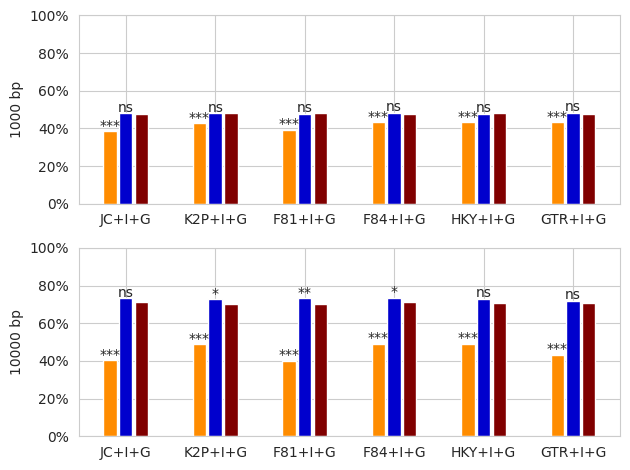

The matplotlib source for this figure:
import numpy as np
import matplotlib
import matplotlib.pyplot as plt
import seaborn as sns

labels = ['JC+I+G', 'K2P+I+G', 'F81+I+G', 'F84+I+G','HKY+I+G', 'GTR+I+G']

# labels_aa = ['JTT+I+G', 'LG+I+G', 'WAG+I+G', 'Dayhoff+I+G','-','-']

sns.set_style("whitegrid")

# Nucleotides:  data[0] - BioNJ, data[1] - ML, data[2] - NN (b10,b1,b1,cud,cu,cu)
data = [[38.43,42.7,39.23,43.3,43.27,43.27],
        [48.0,48.0,47.77,48.33,47.93,48.37],
        [47.57,48.3,48.23,47.93,48.07,47.93]]
# Nucleotides:  data[0] - BioNJ, data[1] - ML, data[2] - NN (b10,b1,b1,cud,cu,cu)
data_10000 = [[40.4,48.97,40.07,49.27,49.17,43.17],
        [73.4,72.87,73.33,73.6,73.17,71.83],
        [71.17,70.23,70.1,71.27,71.0,70.6]]

x = np.arange(len(labels))  # the label locations
# X = np.arange(len(labels_aa))
Y = np.arange(4)
#figs = plt.figure()
#ax = figs.add_axes([0,0,1,1])

fig, (ax1, ax2) = plt.subplots(nrows=2, ncols=1)
width = 0.35  # the width of the bars
ax1.yaxis.set_major_formatter('{x:1.0f}%')
# Nucleotides. Sequence length 1000
ax1.bar(x - width/2, data[0], color = 'darkorange', width=0.15, label='BioNJ')
ax1.bar(x , data[1], color = 'mediumblue', width=0.15, label='ML')
ax1.bar(x + width/2, data[2], color = 'maroon', width=0.15, label='NN')
ax1.set_ylim([0, 100])



ax2.yaxis.set_major_formatter('{x:1.0f}%')
# Amino acids. Sequence length 1000

ax2.bar(x - width/2, data_10000[0], color = 'darkorange', width = 0.15)
ax2.bar(x , data_10000[1], color = 'mediumblue', width = 0.15)
ax2.bar(x + width/2, data_10000[2], color = 'maroon', width = 0.15)
ax2.set_ylim([0, 100])


# Iterating over the bars one-by-one
counter = 0
for bar in ax1.patches:
        # Using Matplotlib's annotate function and
        # passing the coordinates where the annotation shall be done
        # x-coordinate: bar.get_x() + bar.get_width() / 2
        # y-coordinate: bar.get_height()
        # free space to be left to make graph pleasing: (0, 8)
        # ha and va stand for the horizontal and vertical alignment
 #       if counter == 0 or counter == 3 or counter == 6 or counter == 9 or counter == 12 or counter == 15:
         if counter < 6:
            ax1.annotate('***',
                       (bar.get_x() + bar.get_width() / 2,
                        bar.get_height()), ha='center', va='center',
                       size=10, xytext=(0, 4),
                       textcoords='offset points')
         elif counter >= 6 and counter < 12:
            ax1.annotate('ns',
                       (bar.get_x() + bar.get_width() / 2,
                        bar.get_height()), ha='center', va='center',
                       size=10, xytext=(0, 4),
                       textcoords='offset points')
         counter += 1
counter = 0

for bar in ax2.patches:
        # Using Matplotlib's annotate function and
        # passing the coordinates where the annotation shall be done
        # x-coordinate: bar.get_x() + bar.get_width() / 2
        # y-coordinate: bar.get_height()
        # free space to be left to make graph pleasing: (0, 8)
        # ha and va stand for the horizontal and vertical alignment
 #       if counter == 0 or counter == 3 or counter == 6 or counter == 9 or counter == 12 or counter == 15:
         if counter < 6:
            ax2.annotate('***',
                       (bar.get_x() + bar.get_width() / 2,
                        bar.get_height()), ha='center', va='center',
                       size=10, xytext=(0, 4),
                       textcoords='offset points')
         elif counter >= 6 and counter < 12:
            if counter == 7 or counter == 9:
                ax2.annotate('*',
                       (bar.get_x() + bar.get_width() / 2,
                        bar.get_height()), ha='center', va='center',
                       size=10, xytext=(0, 4),
                       textcoords='offset points')
            elif counter == 8:
                    ax2.annotate('**',
                                 (bar.get_x() + bar.get_width() / 2,
                                  bar.get_height()), ha='center', va='center',
                                 size=10, xytext=(0, 4),
                                 textcoords='offset points')
            else:
                    ax2.annotate('ns',
                                 (bar.get_x() + bar.get_width() / 2,
                                  bar.get_height()), ha='center', va='center',
                                 size=10, xytext=(0, 4),
                                 textcoords='offset points')
         counter += 1

ax1.set_ylabel('1000 bp')
ax1.set_xticks(x, labels)

ax2.set_ylabel('10000 bp')
ax2.set_xticks(x, labels)


fig.tight_layout()
resolution_value = 200
plt.savefig("myImage.png", format="png", dpi=resolution_value)

plt.show()
#resolution_value = 1200

#plt.savefig("myImage.png", format="png", dpi=resolution_value)
